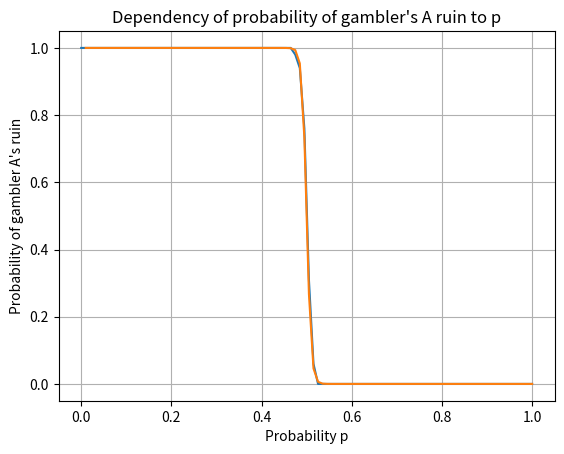

Reproduce this figure in Python.
import numpy as np
import matplotlib.pyplot as plt

def ruin_simulation(a, b, p, num_simulations=100):
    ruin_count_a = 0
    
    for _ in range(num_simulations):
        a_capital, b_capital = a, b
        
        while a_capital > 0 and b_capital > 0:
            if np.random.rand() < p:
                #player A wins
                a_capital += 1
                b_capital -= 1
            else:
                #player B wins
                a_capital -= 1
                b_capital += 1
        
        if a_capital == 0:
            ruin_count_a += 1
    
    return ruin_count_a / num_simulations

def ruin_analitics(a, b, p1):
    p = p1
    q = 1-p
    if p1 == 0.5:
        ruin_A_prob = b/(a+b)
    else:
        dep = q/p #dependency
        ruin_A_prob = (dep**a-dep**(a+b))/(1-dep**(a+b))
    return ruin_A_prob

a_initial = 50
b_initial = 50
p_values = np.linspace(0, 1, 100)
ruin_probabilities = []
ruin_an = []

for p in p_values:
    ruin_prob = ruin_simulation(a_initial, b_initial, p)
    ruin_probabilities.append(ruin_prob)
    an_prob = ruin_analitics(a_initial, b_initial, p)
    ruin_an.append(an_prob)

# Wykres
plt.plot(p_values, ruin_probabilities)
plt.plot(p_values, ruin_an)
plt.xlabel('Probability p')
plt.ylabel("Probability of gambler A's ruin")
plt.title("Dependency of probability of gambler's A ruin to p")
plt.grid(True)
plt.show()
